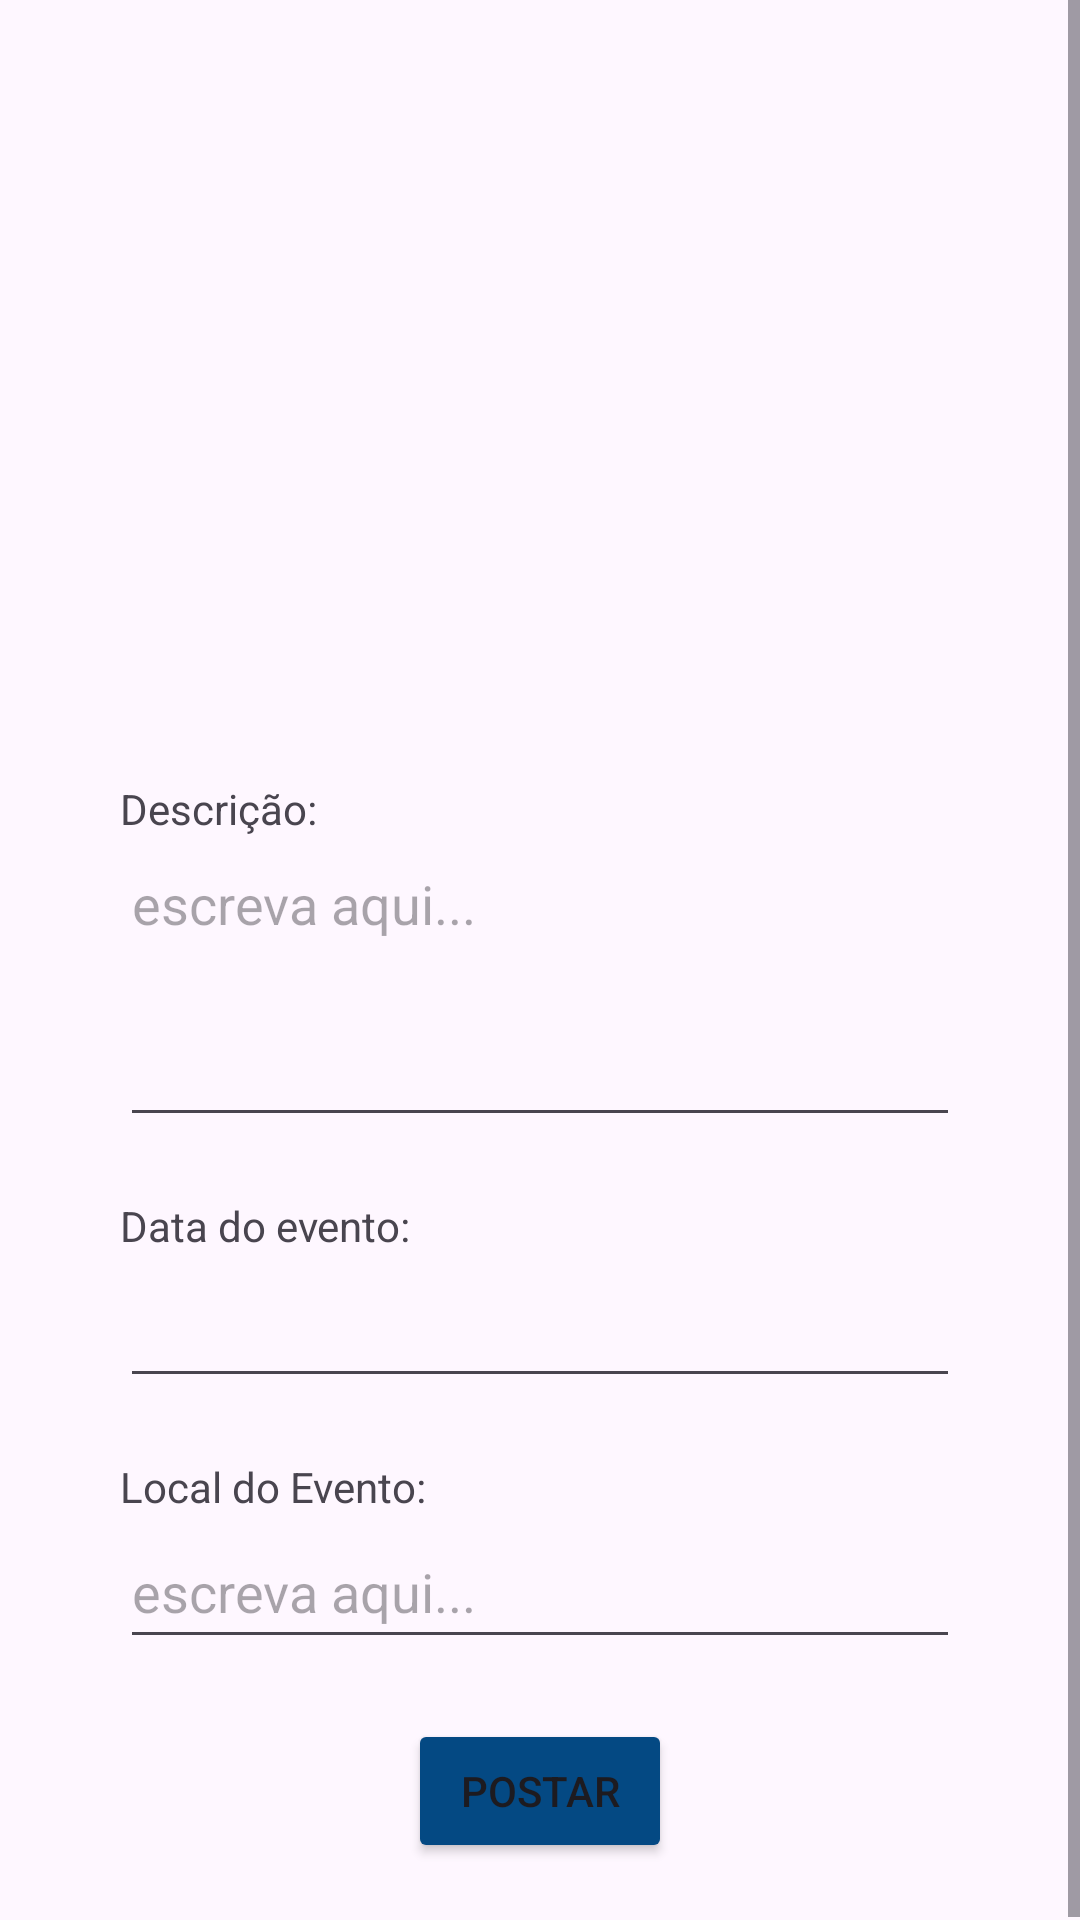

Reconstruct the res/layout file that produces this screen, plus the resources it refers to.
<!-- AndroidManifest.xml: application theme Theme.Eviene -->
<!-- res/layout/fragment_postar_evento.xml -->
<?xml version="1.0" encoding="utf-8"?>
<FrameLayout xmlns:android="http://schemas.android.com/apk/res/android"
    xmlns:app="http://schemas.android.com/apk/res-auto"
    xmlns:tools="http://schemas.android.com/tools"
    android:layout_width="match_parent"
    android:layout_height="match_parent"
    tools:context=".PostarEventoFragment">

    <ScrollView
        android:layout_width="match_parent"
        android:layout_height="match_parent">

    <androidx.constraintlayout.widget.ConstraintLayout
        android:layout_width="match_parent"
        android:layout_height="match_parent">

        <ImageView
            android:id="@+id/addImageEvento"
            android:layout_width="0dp"
            android:layout_height="200dp"
            android:layout_marginStart="40dp"
            android:layout_marginTop="40dp"
            android:layout_marginEnd="40dp"
            android:src="@drawable/baseline_add_24"
            app:layout_constraintEnd_toEndOf="parent"
            app:layout_constraintStart_toStartOf="parent"
            app:layout_constraintTop_toTopOf="parent" />

        <TextView
            android:id="@+id/textView11"
            android:layout_width="wrap_content"
            android:layout_height="wrap_content"
            android:layout_marginTop="20dp"
            android:text="Descrição:"
            app:layout_constraintStart_toStartOf="@+id/addImageEvento"
            app:layout_constraintTop_toBottomOf="@+id/addImageEvento" />

        <EditText
            android:id="@+id/txtDercricaoEvento"
            android:layout_width="0dp"
            android:layout_height="100dp"
            android:ems="10"
            android:gravity="start|top"
            android:hint="escreva aqui..."
            android:inputType="textMultiLine"
            app:layout_constraintEnd_toEndOf="@+id/addImageEvento"
            app:layout_constraintStart_toStartOf="@+id/addImageEvento"
            app:layout_constraintTop_toBottomOf="@+id/textView11" />

        <Button
            android:id="@+id/btnEnviarEvento"
            android:layout_width="wrap_content"
            android:layout_height="wrap_content"
            android:layout_marginTop="20dp"
            android:layout_marginBottom="20dp"
            android:backgroundTint="@color/botoes"
            android:minHeight="48dp"
            android:text="Postar"
            app:layout_constraintBottom_toBottomOf="parent"
            app:layout_constraintEnd_toEndOf="@+id/addImageEvento"
            app:layout_constraintStart_toStartOf="@+id/addImageEvento"
            app:layout_constraintTop_toBottomOf="@+id/txtLocal" />

        <EditText
            android:id="@+id/txtEventoDate"
            android:layout_width="0dp"
            android:layout_height="wrap_content"
            android:ems="10"
            android:inputType="date"
            android:minHeight="48dp"
            app:layout_constraintEnd_toEndOf="@+id/addImageEvento"
            app:layout_constraintHorizontal_bias="0.0"
            app:layout_constraintStart_toStartOf="@+id/addImageEvento"
            app:layout_constraintTop_toBottomOf="@+id/textView12" />

        <TextView
            android:id="@+id/textView12"
            android:layout_width="wrap_content"
            android:layout_height="wrap_content"
            android:layout_marginTop="20dp"
            android:text="Data do evento:"
            android:labelFor="@+id/txtEventoDate"
            app:layout_constraintStart_toStartOf="@+id/txtDercricaoEvento"
            app:layout_constraintTop_toBottomOf="@+id/txtDercricaoEvento" />

        <TextView
            android:id="@+id/textView13"
            android:layout_width="wrap_content"
            android:layout_height="wrap_content"
            android:layout_marginTop="20dp"
            android:text="Local do Evento:"
            android:labelFor="@id/txtLocal"
            app:layout_constraintStart_toStartOf="@+id/addImageEvento"
            app:layout_constraintTop_toBottomOf="@+id/txtEventoDate" />

        <EditText
            android:id="@+id/txtLocal"
            android:layout_width="0dp"
            android:layout_height="wrap_content"
            android:ems="10"
            android:hint="escreva aqui..."
            android:inputType="textMultiLine"
            android:minHeight="48dp"
            app:layout_constraintEnd_toEndOf="@+id/addImageEvento"
            app:layout_constraintStart_toStartOf="@+id/addImageEvento"
            app:layout_constraintTop_toBottomOf="@+id/textView13" />

    </androidx.constraintlayout.widget.ConstraintLayout>

    </ScrollView>

</FrameLayout>
<!-- resources referenced by this layout -->
<resources>
  <color name="botoes">#044983</color>
  <style name="Theme.Eviene" parent="Base.Theme.Eviene" />
  <style name="Base.Theme.Eviene" parent="Theme.Material3.DayNight.NoActionBar">
          
          
      </style>
</resources>
